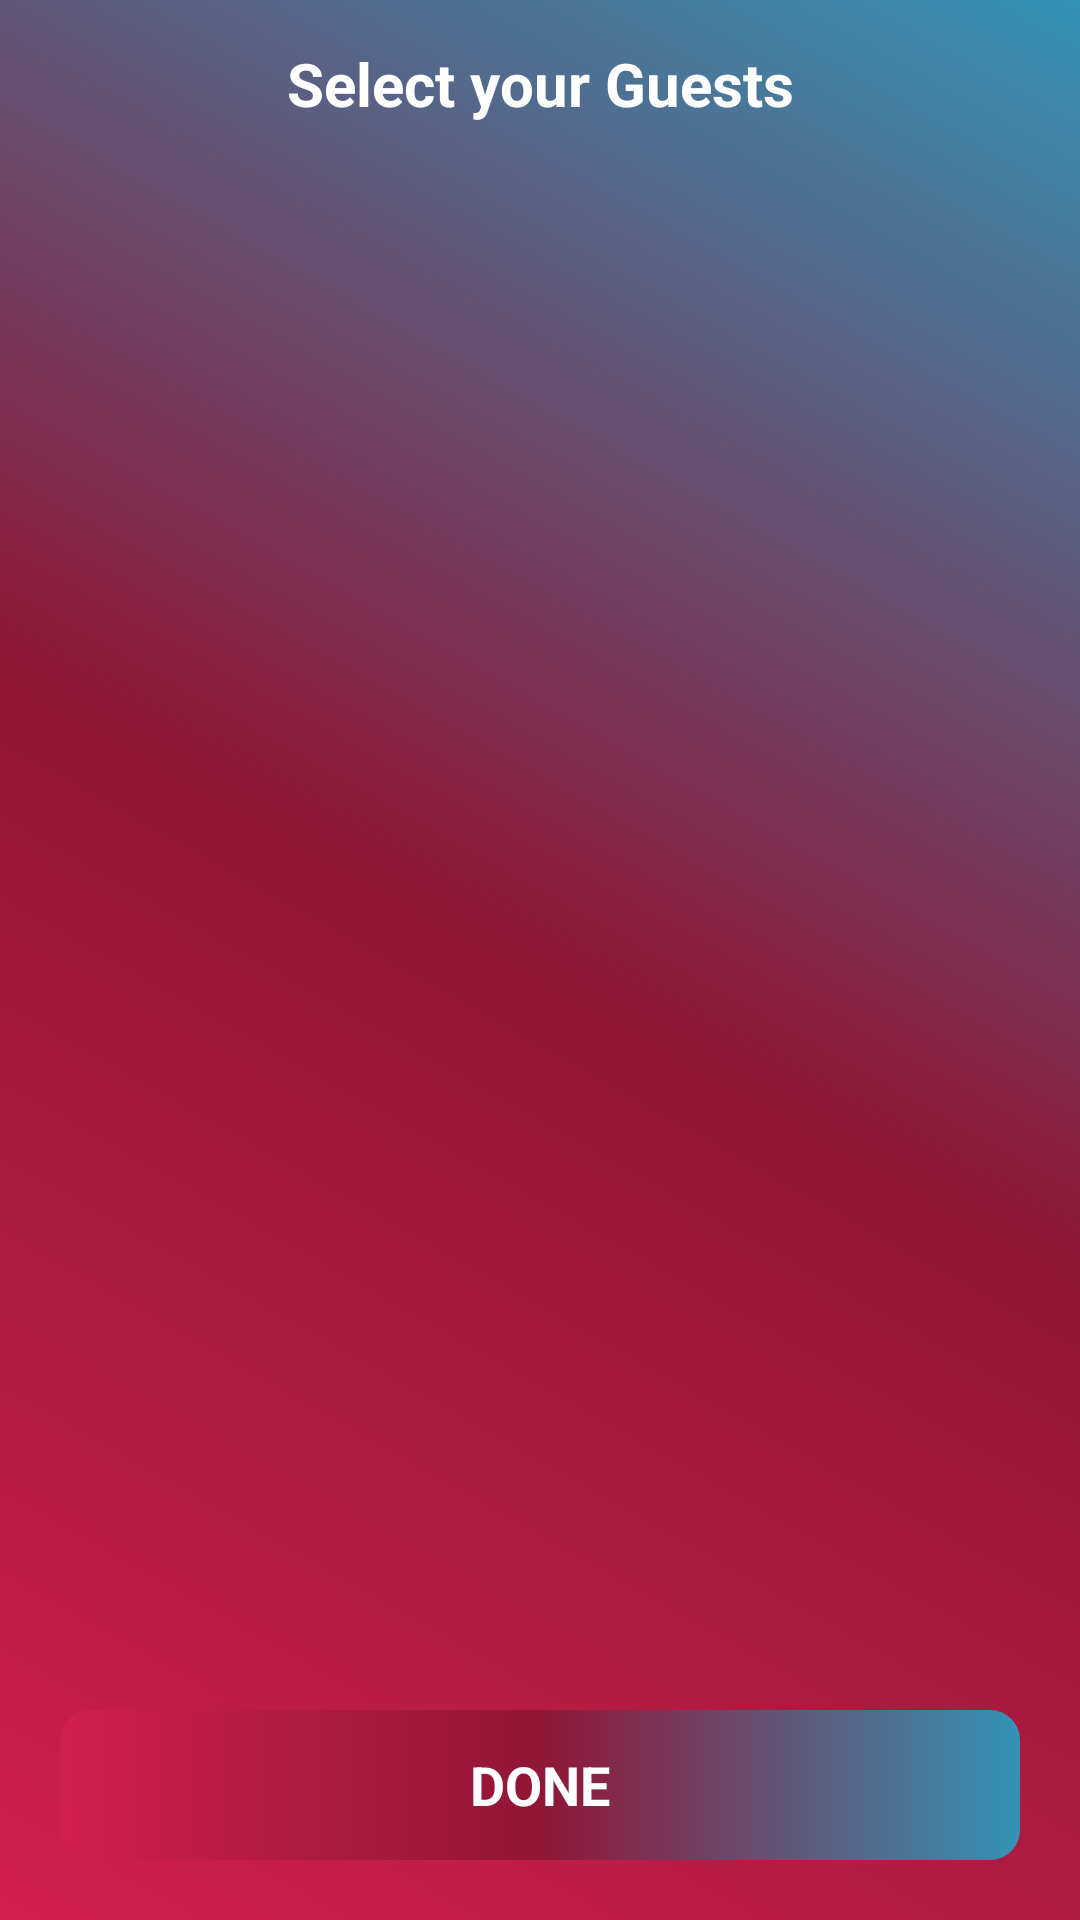

Write the Android layout XML for this screen, with the resource values it uses.
<!-- AndroidManifest.xml: application theme AppTheme -->
<!-- res/layout/select_guest_activity.xml -->
<?xml version="1.0" encoding="utf-8"?>
<LinearLayout xmlns:android="http://schemas.android.com/apk/res/android"
    android:layout_width="match_parent"
    android:layout_height="match_parent"
    xmlns:app="http://schemas.android.com/apk/res-auto"
    android:background="@drawable/background_gradient_linear"
    android:orientation="vertical">

    <android.support.design.widget.CoordinatorLayout xmlns:android="http://schemas.android.com/apk/res/android"
        xmlns:app="http://schemas.android.com/apk/res-auto"
        xmlns:tools="http://schemas.android.com/tools"
        android:layout_width="match_parent"
        android:layout_height="0dp"
        android:layout_weight="1">

        <android.support.design.widget.AppBarLayout
            android:layout_width="match_parent"
            android:layout_height="wrap_content"
            android:background="@null"
            app:elevation="0dp">

            <android.support.v7.widget.Toolbar
                android:layout_width="match_parent"
                android:layout_height="?attr/actionBarSize"
                android:minHeight="?attr/actionBarSize"
                app:layout_scrollFlags="scroll|enterAlways"

                >

                <TextView
                    android:id="@+id/toolbar_title"
                    android:layout_width="wrap_content"
                    android:layout_height="wrap_content"
                    android:layout_gravity="center"
                    android:text="@string/select_friends"
                    android:textColor="@color/white"
                    android:textSize="20sp"
                    android:textStyle="bold" />


            </android.support.v7.widget.Toolbar>
        </android.support.design.widget.AppBarLayout>

        <android.support.v7.widget.RecyclerView
            android:id="@+id/recycler_provider"
            android:layout_width="match_parent"
            android:layout_height="match_parent"
            android:layout_marginLeft="@dimen/recycler_padding_sides"
            android:layout_marginRight="@dimen/recycler_padding_sides"
            app:layout_behavior="@string/appbar_scrolling_view_behavior" />



    </android.support.design.widget.CoordinatorLayout>

    <android.support.design.widget.CoordinatorLayout
        android:layout_width="match_parent"
        android:layout_height="wrap_content"
        android:id="@+id/button_done_cordinator_id"

      >

        <TextView
            android:id="@+id/provider_select_done_button_id"
            android:layout_width="match_parent"
            android:layout_height="@dimen/login_button_height"
            android:layout_gravity="bottom"
            android:layout_margin="@dimen/login_padding_sides"
            android:background="@drawable/create_account_shape"
            android:gravity="center"
            android:text="@string/done"
            android:textColor="@color/white"
            android:textSize="18sp"
            android:textStyle="bold"
           />

    </android.support.design.widget.CoordinatorLayout>

</LinearLayout>
<!-- resources referenced by this layout -->
<resources>
  <color name="white">#ffffff</color>
  <dimen name="login_button_height">50dp</dimen>
  <dimen name="login_padding_sides">20dp</dimen>
  <dimen name="recycler_padding_sides">20dp</dimen>
  <!-- drawable background_gradient_linear (drawable) -->
  <?xml version="1.0" encoding="utf-8"?>
  <selector xmlns:android="http://schemas.android.com/apk/res/android">
      <item>
          <shape>
              <gradient
                  android:startColor="@color/redApp1"
                  android:centerColor="@color/redApp2"
                  android:endColor="@color/blue_dark3"
                  android:angle="45"/>
          </shape>
      </item>
  </selector>
  <!-- drawable create_account_shape (drawable) -->
  <?xml version="1.0" encoding="utf-8"?>
  <selector xmlns:android="http://schemas.android.com/apk/res/android">
  
  
      <item android:state_pressed="false">
          <shape android:shape="rectangle">
              <corners android:radius="10dp"/>
              <gradient
                  android:startColor="@color/redApp1"
                  android:centerColor="@color/redApp2"
                  android:endColor="@color/blue_dark3"
                  android:angle="360"/>
          </shape>
      </item>
  
      <item android:state_pressed="true">
          <shape android:shape="rectangle">
              <corners android:radius="10dp"/>
              <solid android:color="@color/redApp3"/>
          </shape>
      </item>
  </selector>
  <string name="done">DONE</string>
  <string name="select_friends">Select your Guests</string>
  <style name="AppTheme" parent="Theme.AppCompat.Light.DarkActionBar">
          
          <item name="colorPrimary">@color/colorPrimary</item>
          <item name="colorPrimaryDark">@color/colorPrimaryDark</item>
          <item name="colorAccent">@color/colorAccent</item>
          <item name="windowNoTitle">true</item>
          <item name="android:windowFullscreen">true</item>
  
      </style>
  <color name="redApp1">#D01F4D</color>
  <color name="redApp2">#911636</color>
  <color name="blue_dark3">#3493B6</color>
  <color name="redApp3">#5b091f</color>
  <color name="colorPrimary">#3F51B5</color>
  <color name="colorPrimaryDark">#303F9F</color>
  <color name="colorAccent">#D01F4D</color>
</resources>
